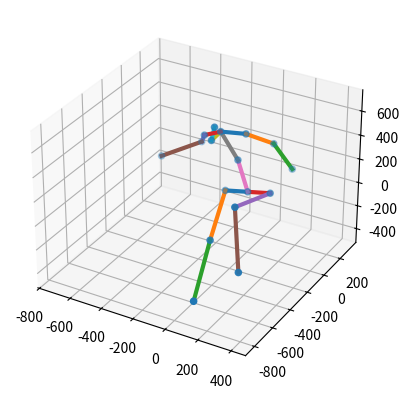

The script that saved this image:
# import matplotlib as mpl
# mpl.use('Qt5Agg')
import matplotlib.pyplot as plt
import numpy as np
from mpl_toolkits.mplot3d import axes3d, Axes3D


BONES17j = [[0, 1], [1, 2], [2, 3], [0, 4], [4, 5], [5, 6], [0, 7], [7, 8],
            [8, 9], [9, 10], [8, 11], [11, 12], [12, 13], [8, 14], [14, 15], [15, 16]]


def get_limits(x, y, z):
    max_range = np.array([x.max() - x.min(), y.max() - y.min(), z.max() - z.min()]).max()
    Xb = 0.5 * max_range * np.mgrid[-1:2:2, -1:2:2, -1:2:2][0].flatten() + 0.5 * (x.max() + x.min())
    Yb = 0.5 * max_range * np.mgrid[-1:2:2, -1:2:2, -1:2:2][1].flatten() + 0.5 * (y.max() + y.min())
    Zb = 0.5 * max_range * np.mgrid[-1:2:2, -1:2:2, -1:2:2][2].flatten() + 0.5 * (z.max() + z.min())
    return Xb, Yb, Zb


def plot17j(pose, swap_axes=True):
    # plots a single 3d pose of shape (51,)
    assert pose.size == 3*17
    if swap_axes:
        pose = swap_pose_axes17j(pose.reshape(1, 3*17)).flatten()

    fig = plt.figure()
    ax = fig.add_subplot(1, 1, 1, projection='3d')

    x = pose[0:17]
    y = pose[17:34]
    z = pose[34:51]
    ax.scatter(x, y, z)

    B = BONES17j
    for l in range(len(B)):
        ax.plot(x[B[l]], y[B[l]], z[B[l]], lw=3)

    # Create cubic bounding box to simulate equal aspect ratio
    Xb, Yb, Zb = get_limits(x, y, z)

    for xb, yb, zb in zip(Xb, Yb, Zb):
        ax.plot([xb], [yb], [zb], 'w')

    plt.show()
    plt.close()


def plot17j_multi(poses, swap_axes=True):
    # plots multiple 3d poses, shape: (-1, 51)
    assert poses.shape[1] == 3 * 17
    if swap_axes:
        poses = swap_pose_axes17j(poses)
    fig = plt.figure()
    ax = fig.add_subplot(111, projection='3d')
    ax.view_init(elev=6, azim=-78)
    # first pose is colored red
    colors = ['r']
    while poses.shape[0] > len(colors):
        colors.append('g')

    for i in range(poses.shape[0]):
        pose = poses[i]
        x = pose[0:17]
        y = pose[17:34]
        z = pose[34:51]

        B = BONES17j
        for l in range(len(B)):
            ax.plot(x[B[l]], y[B[l]], z[B[l]], lw=2, c=colors[i])

        # Create cubic bounding box to simulate equal aspect ratio
        Xb, Yb, Zb = get_limits(x, y, z)

        for xb, yb, zb in zip(Xb, Yb, Zb):
            ax.plot([xb], [yb], [zb], 'w')

    plt.show()
    plt.close()


def swap_pose_axes17j(poses_3d):
    # poses are in order [x: width, y:height, z:depth]
    # but matplotlib has axes order [x: width, y:depth, z:height]
    # poses: (-1, 3*17)
    assert len(poses_3d.shape) == 2
    y_save = poses_3d[:, 17:34].copy()
    poses_3d[:, 17:34] = poses_3d[:, 34:51] * -1  # otherwise its mirrored/flipped compared to 2d plot...
    poses_3d[:, 34:51] = y_save
    return poses_3d


if __name__ == '__main__':
    p3d = np.array([   0.0000, -131.9649,    9.4699,  126.8843,  131.9648,  140.2145,
         241.5268,  -92.8957, -177.4044, -175.2286, -157.8241,  -48.0008,
          22.5457,  111.6097, -290.4013, -399.6419, -565.8513,   -0.0000,
         -27.6830, -107.2068, -292.1895,   27.6830,  194.9382, -208.1003,
         199.1910,  435.7689,  430.3586,  544.0071,  430.6024,  250.5603,
          27.9209,  355.3474,  159.5432,   81.3813,   -0.0000,   16.7925,
         435.0356,  814.3091,  -16.7925,  399.3955,  537.7695,  -53.6768,
          -7.6089,   99.3799,   96.7646,  -60.0405, -256.3647, -316.8291,
         -24.4648, -184.6743,  -19.0801])
    plot17j(p3d)
